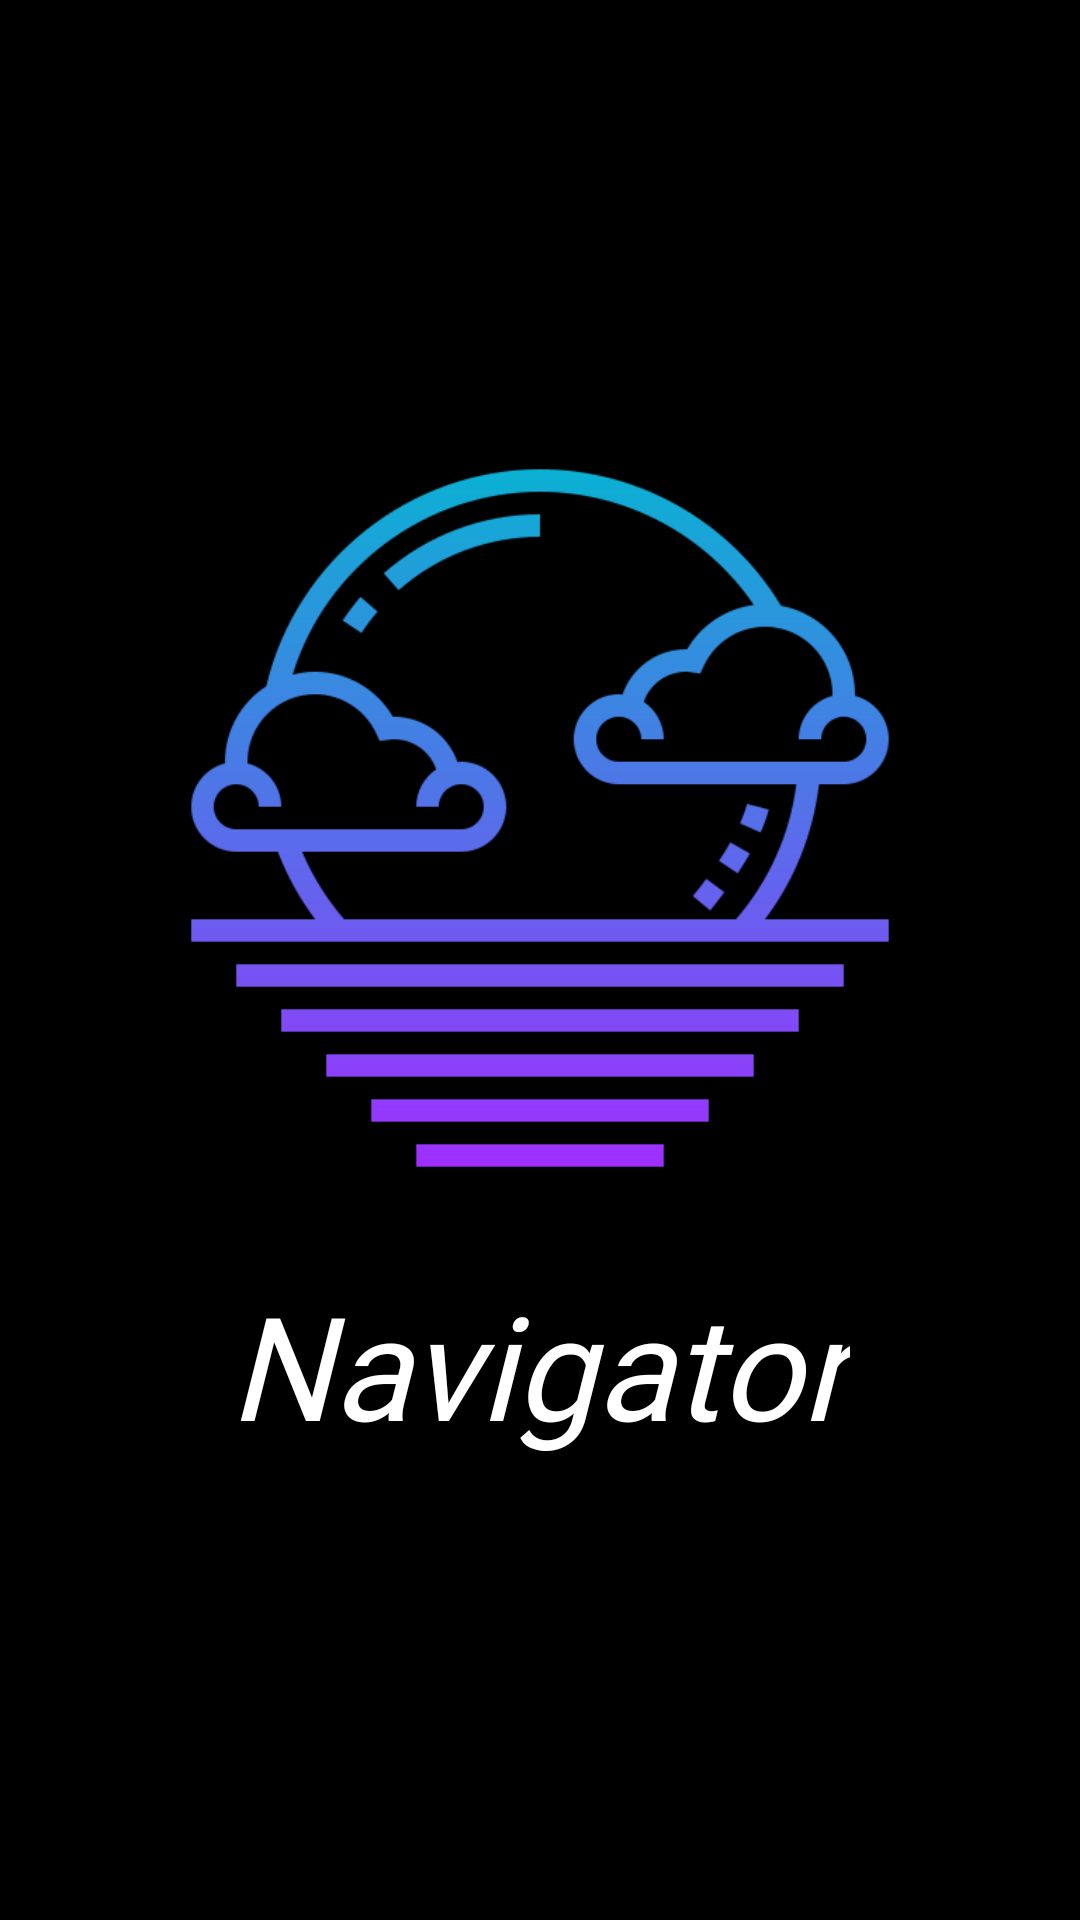

The Android layout XML behind this screen, and the referenced resources:
<!-- AndroidManifest.xml: activity theme AppTheme.NoActionBarSplash -->
<!-- res/layout/activity_splash.xml -->
<?xml version="1.0" encoding="utf-8"?>
<androidx.constraintlayout.widget.ConstraintLayout
    xmlns:android="http://schemas.android.com/apk/res/android"
    xmlns:app="http://schemas.android.com/apk/res-auto"
    xmlns:tools="http://schemas.android.com/tools"
    android:layout_width="match_parent"
    android:layout_height="match_parent"
    tools:context=".views.SplashActivity"
    android:id="@+id/activity_splash"
    android:background="@color/colorPrimary">

    <LinearLayout
        android:layout_width="match_parent"
        android:layout_height="match_parent"
        android:orientation="vertical"
        android:gravity="center"
        android:id="@+id/linesplash">

        <ImageView
            android:layout_width="240dp"
            android:layout_height="240dp"
            android:layout_gravity="center"
            android:src="@drawable/boarding"
            android:id="@+id/ivsplash"/>

        <TextView
            android:id="@+id/tvsplash"
            android:layout_width="wrap_content"
            android:layout_height="wrap_content"
            android:layout_gravity="center"
            android:layout_marginTop="30dp"
            android:fontFamily="@font/vibur"
            android:text="@string/app_name"
            android:textAllCaps="false"
            android:textColor="@color/colorWhite"
            android:textSize="48dp"
            android:textStyle="italic" />
    </LinearLayout>

</androidx.constraintlayout.widget.ConstraintLayout>
<!-- resources referenced by this layout -->
<resources>
  <color name="colorPrimary">#000000</color>
  <color name="colorWhite">#FFFFFF</color>
  <!-- drawable boarding: png bitmap (drawable, 25764 bytes) -->
  <string name="app_name">Navigator </string>
  <style name="AppTheme.NoActionBarSplash">
          <item name="windowActionBar">false</item>
          <item name="windowNoTitle">true</item>
          <item name="colorPrimary">@color/colorPrimary</item>
          <item name="colorPrimaryDark">@color/colorPrimaryDark</item>
          <item name="colorAccent">@color/colorAccent</item>
      </style>
  <color name="colorPrimaryDark">#000000</color>
  <color name="colorAccent">#5159A5</color>
</resources>
